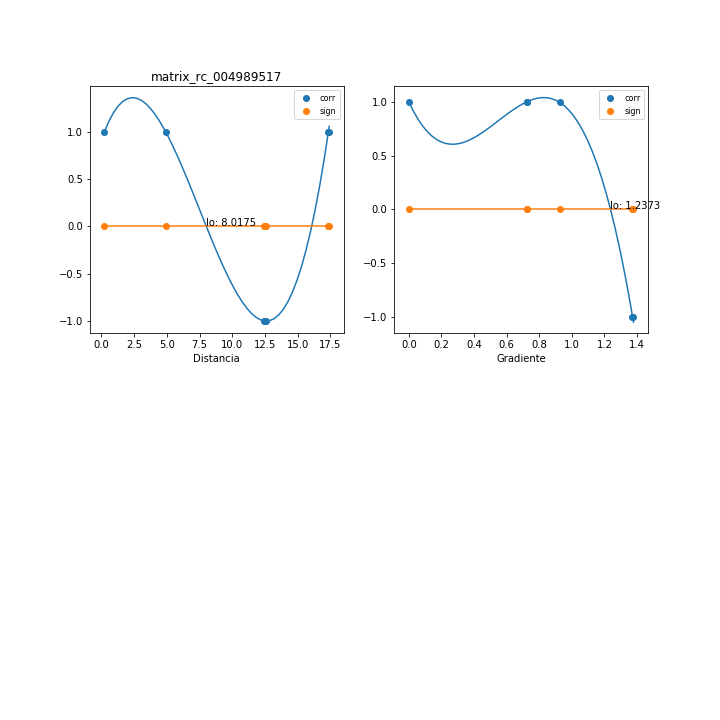

Data behind this chart, as committed beside it:
, mx_co, mx_di, mx_gr, mx_si
0, 1.0, 0.2315, 0.0, 0.0
1, -1.0, 12.43, 1.379, 0.0
2, 1.0, 17.29, 0.7275, 0.0
3, -1, 12.54, 1.366, 2.99530292826345e-16
4, 1.0, 17.41, 0.7224, 0.0
5, 1.0, 4.91, 0.9289, 0.0
